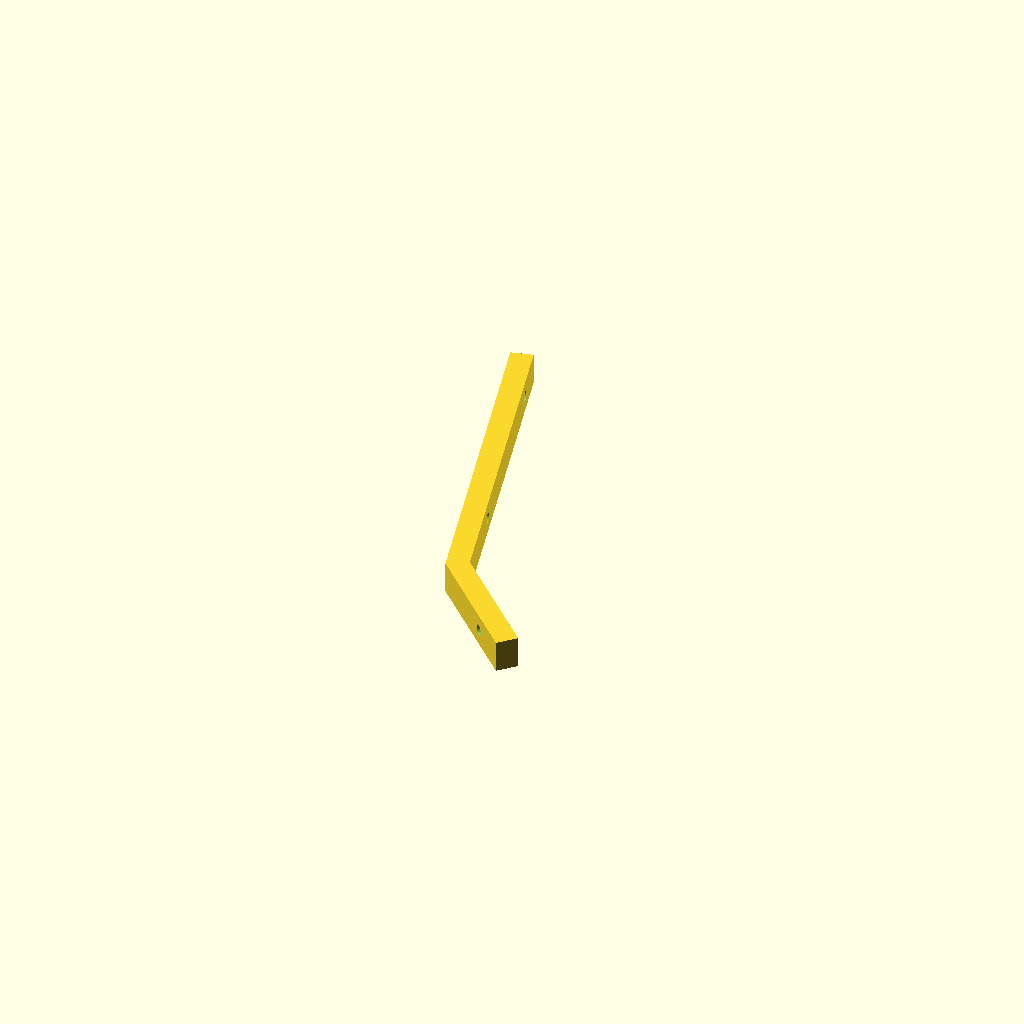
Cell 1: the model at its default parameters.
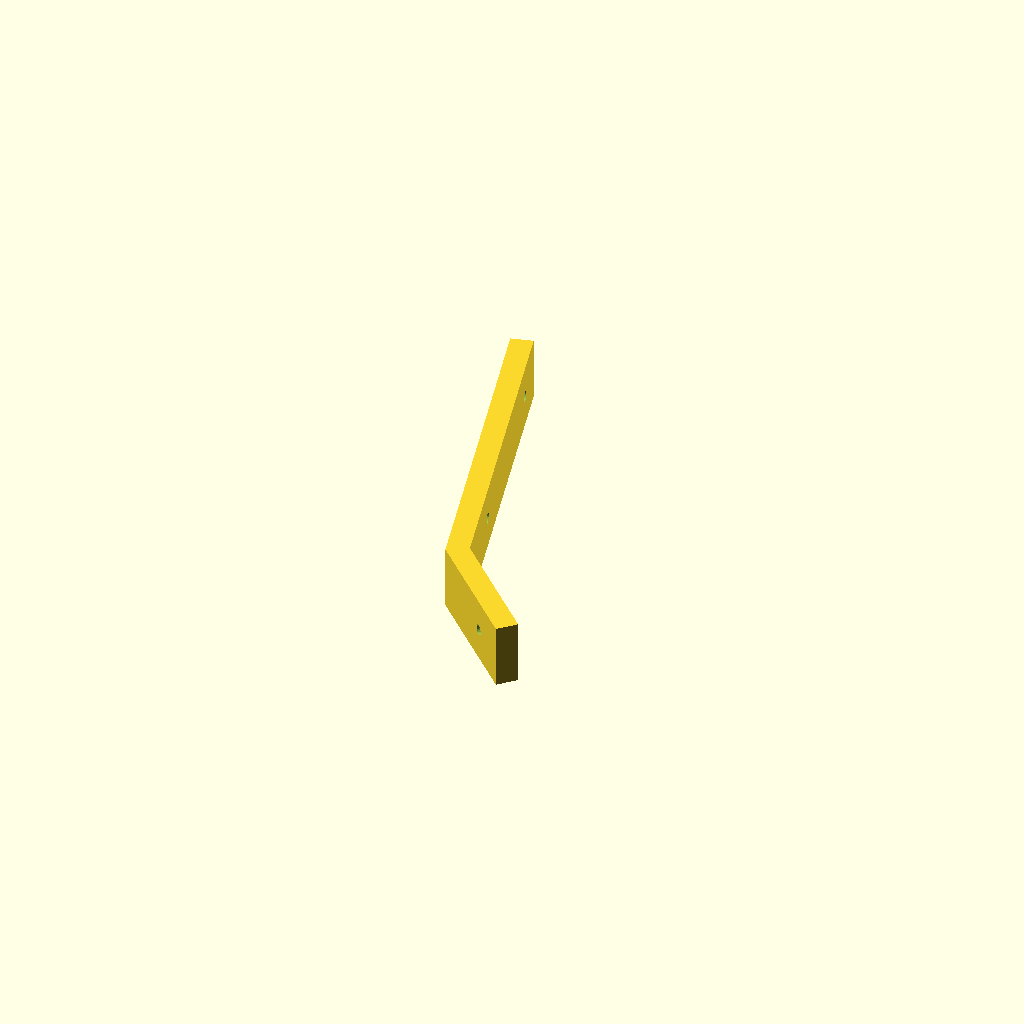
Cell 2 — thick set to 20, the other parameters unchanged.
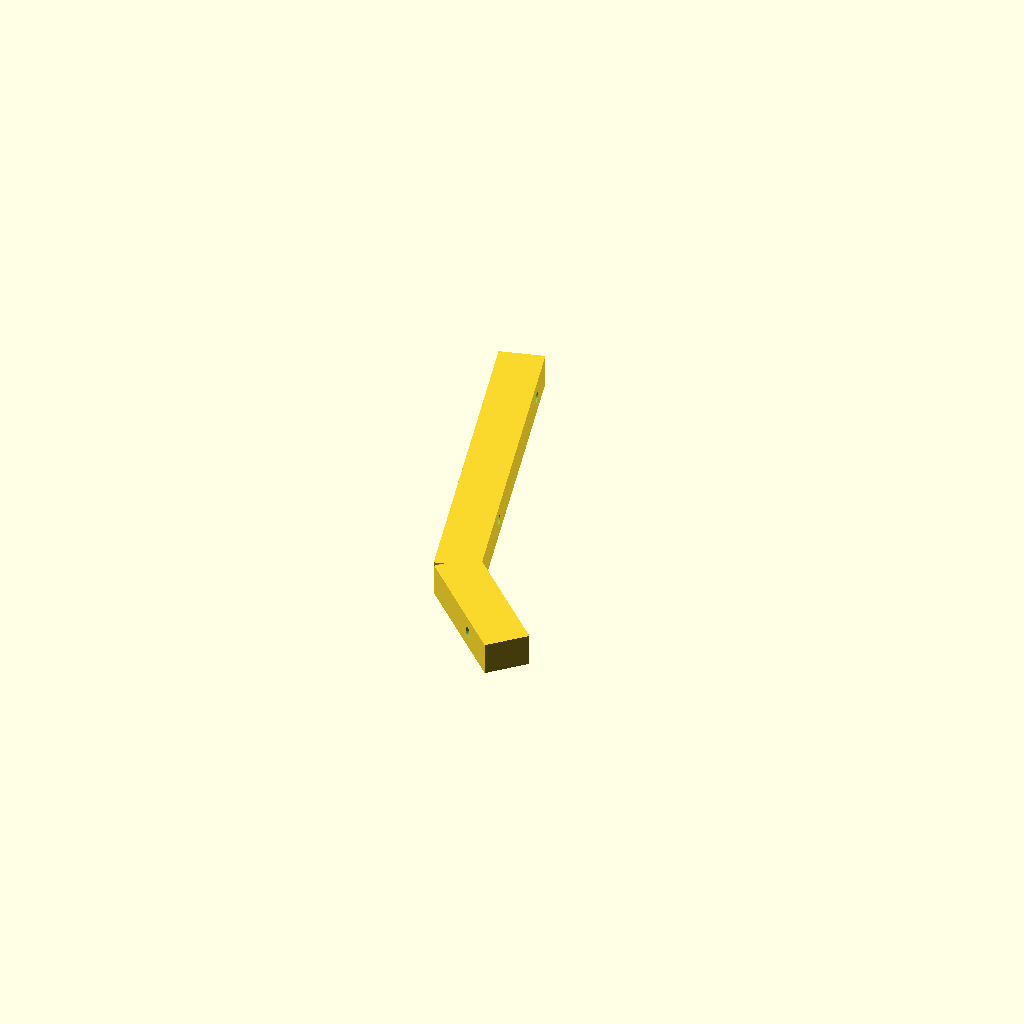
Cell 3 — wide set to 14, the other parameters unchanged.
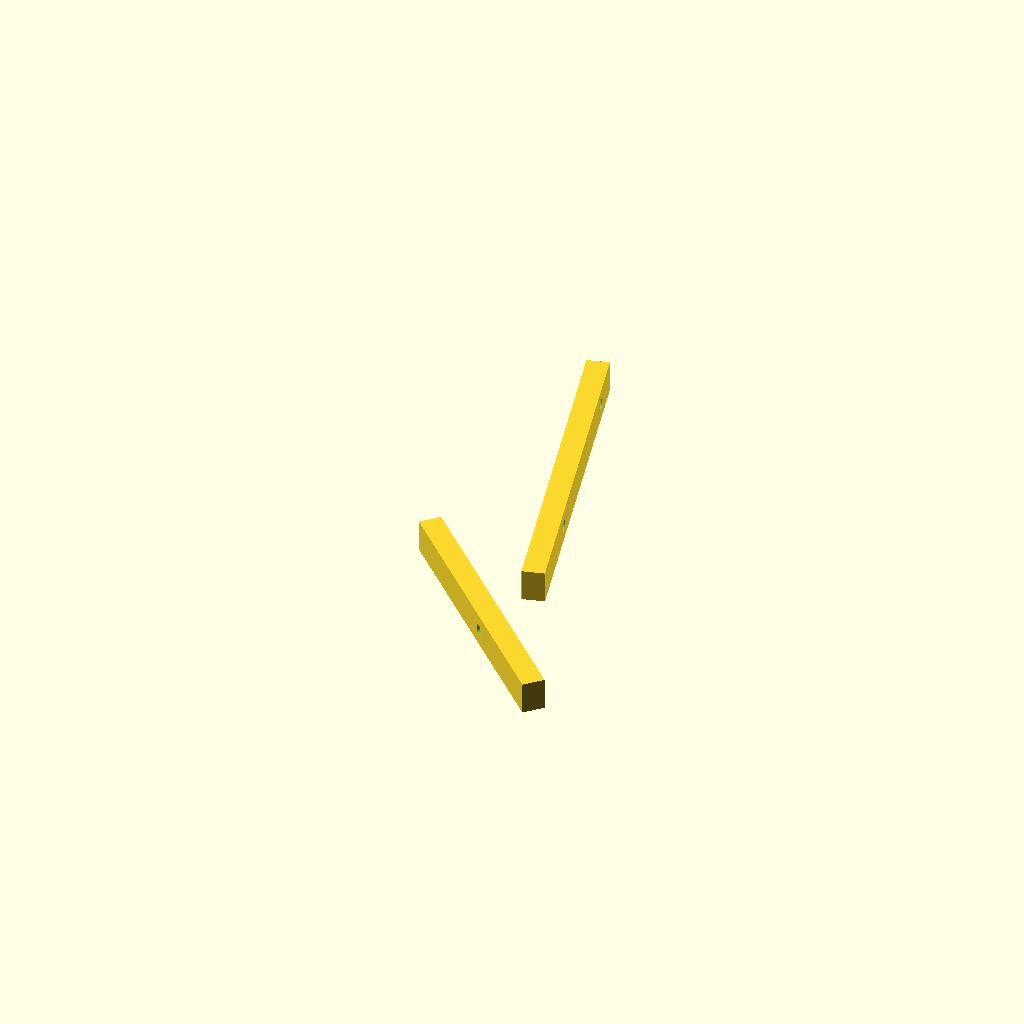
Cell 4: x1 = 91 (everything else at default).
One fixed orthographic camera (rotation 55°, 0°, 25°; colour scheme Cornfield) for every cell.
OpenSCAD source file Prusa/mmu_frame_holder.scad:
//======================================================================
// mmu_frame_holder.scad
//
// frame() is the original setup for Prusa Mk3
// frame2() is the setup with Core One
//
// DrTomFlint 28 July 2024, updated 12 Aug 2025
//
//======================================================================


thick=10;
wide=7;

x1=45.5;  // first bar
x2=5;   // left foot
x3=10;  // right foot

F1=299;
F2=33;

//----------------------------------------------------------------------
module frame(){

  // first bar
  cube([x1,wide,thick],center=true);
  
  // left foot
  translate([-x1/2,-4.5,0])  
  cube([x2,16,thick],center=true);
  translate([-x1/2+2.5,-4.5-7.2,0])  
  cylinder(r=1,h=thick,$fn=6,center=true);

  // right foot
  translate([x1/2,-4.5,0])  
  cube([x2,16,thick],center=true);
  translate([x1/2-2.5,-4.5-8,0])  
  rotate([0,0,5])
  cube([10,5,thick],center=true);

  // mmu bar
  rotate([0,0,8])
  difference(){
    translate([x1/2+3.5,-18+100/2,0])  
    cube([wide,100,thick],center=true);
    
    // bore
    translate([x1/2,10,0])  
    rotate([0,90,0])
    cylinder(r=1.7,h=3*thick,$fn=22,center=true);
    // countersink
    translate([x1/2,10,0])  
    rotate([0,90,0])
    cylinder(r=3,h=3,$fn=22,center=true);
  
    // bore
    translate([x1/2,10+63.5,0])  
    rotate([0,90,0])
    cylinder(r=1.7,h=3*thick,$fn=22,center=true);
    // countersink
    translate([x1/2,10+63.5,0])  
    rotate([0,90,0])
    cylinder(r=3,h=3,$fn=22,center=true);
  }

  // brace bar
  hull(){
    translate([-x1/2+2,0,0])  
    cube([5,5,thick],center=true);
    
    rotate([0,0,8])
    translate([x1/2+3.5,50,0]) cube([5,5,thick],center=true);
  }
  
}

//----------------------------------------------------------------------
module frame2(){

  // first bar
  translate([9.5,-3,0])  
  rotate([0,0,-45])
  difference(){
    cube([x1,wide,thick],center=true);
    // bore
    translate([7,10,0])  
    rotate([0,0,90])
    rotate([0,90,0])
    cylinder(r=1.7,h=6*thick,$fn=22,center=true);
    // countersink
    translate([7,3,0])  
    rotate([0,0,90])
    rotate([0,90,0])
    cylinder(r=3,h=3,$fn=22,center=true);
  }
  
  // mmu bar
  difference(){
    translate([x1/2+3.5,-22+110/2,0])  
    cube([wide,110,thick],center=true);
    
    // bore
    translate([x1/2,10,0])  
    rotate([0,90,0])
    cylinder(r=1.7,h=3*thick,$fn=22,center=true);
    // countersink
    translate([x1/2,10,0])  
    rotate([0,90,0])
    cylinder(r=3,h=3,$fn=22,center=true);
  
    // bore
    translate([x1/2,10+63.5,0])  
    rotate([0,90,0])
    cylinder(r=1.7,h=3*thick,$fn=22,center=true);
    // countersink
    translate([x1/2,10+63.5,0])  
    rotate([0,90,0])
    cylinder(r=3,h=3,$fn=22,center=true);
  }

  // brace bar
  hull(){
    translate([-5,10,0])  
    rotate([0,0,45])
    cube([5,5,thick],center=true);
    
    rotate([0,0,0])
    translate([x1/2+3.5,50,0]) 
    cube([5,5,thick],center=true);
  }
  
}

//----------------------------------------------------------------------
module frame3(){

  // first bar
  translate([9.5,-3,0])  
  rotate([0,0,-45])
  difference(){
    cube([x1-19,wide,thick],center=true);
    // bore
    translate([7,10,0])  
    rotate([0,0,90])
    rotate([0,90,0])
    cylinder(r=1.7,h=6*thick,$fn=22,center=true);
    // countersink
    translate([7,3,0])  
    rotate([0,0,90])
    rotate([0,90,0])
    cylinder(r=3,h=3,$fn=22,center=true);
  }
  
  // mmu bar
  translate([-25,26,0])  
  difference(){
    translate([x1/2+3.5,-22+110/2,0])  
    cube([wide,110,thick],center=true);
    
    // bore
    translate([x1/2,10,0])  
    rotate([0,90,0])
    cylinder(r=1.7,h=3*thick,$fn=22,center=true);
    // countersink
    translate([x1/2,10,0])  
    rotate([0,90,0])
    cylinder(r=3,h=3,$fn=22,center=true);
  
    // bore
    translate([x1/2,10+63.5,0])  
    rotate([0,90,0])
    cylinder(r=1.7,h=3*thick,$fn=22,center=true);
    // countersink
    translate([x1/2,10+63.5,0])  
    rotate([0,90,0])
    cylinder(r=3,h=3,$fn=22,center=true);
  }

  //~ // brace bar
  //~ hull(){
    //~ translate([-5,10,0])  
    //~ rotate([0,0,45])
    //~ cube([5,5,thick],center=true);
    
    //~ rotate([0,0,0])
    //~ translate([x1/2+3.5,50,0]) 
    //~ cube([5,5,thick],center=true);
  //~ }
  
}

//----------------------------------------------------------------------
module frame4(){

  // first bar
  translate([9.5,-3,0])  
  rotate([0,0,-45])
  translate([-6,0,0])
  difference(){
    cube([x1-2,wide,thick],center=true);
    // bore
    translate([7,10,0])  
    rotate([0,0,90])
    rotate([0,90,0])
    cylinder(r=1.7,h=6*thick,$fn=22,center=true);
    // countersink
    translate([7,3,0])  
    rotate([0,0,90])
    rotate([0,90,0])
    cylinder(r=3,h=3,$fn=22,center=true);
  }
  
  // mmu bar
  translate([-25-15.2,26+3.4,0])  
  rotate([0,0,15])
  difference(){
    translate([x1/2+3.5,-22+110/2,0])  
    cube([wide,110,thick],center=true);
    
    // bore
    translate([x1/2,10,0])  
    rotate([0,90,0])
    cylinder(r=1.7,h=3*thick,$fn=22,center=true);
    // countersink
    translate([x1/2,10,0])  
    rotate([0,90,0])
    cylinder(r=3,h=3,$fn=22,center=true);
  
    // bore
    translate([x1/2,10+63.5,0])  
    rotate([0,90,0])
    cylinder(r=1.7,h=3*thick,$fn=22,center=true);
    // countersink
    translate([x1/2,10+63.5,0])  
    rotate([0,90,0])
    cylinder(r=3,h=3,$fn=22,center=true);
  }
  
}

//----------------------------------------------------------------------
module bump(){

R = 45;
//~ H = 20;
H = 35;
T=1.8;
X=20;

// main bump
intersection(){
  difference(){
    hull(){
      rotate_extrude($fn=F1)
      translate([R-H/2,0])
      circle(r=H/2,$fn=6);
      
      translate([-X,R-H/2,0])  
      rotate([0,90,0])
      rotate([0,0,30])
      cylinder(r=H/2,h=X,$fn=6);

      translate([-X,-R+H/2,0])  
      rotate([0,90,0])
      rotate([0,0,30])
      cylinder(r=H/2,h=X,$fn=6);
    }
    
    hull(){
      rotate_extrude($fn=F1)
      translate([R-H/2,0])
      circle(r=H/2-T,$fn=6);
      
      translate([-X,R-H/2,0])  
      rotate([0,90,0])
      rotate([0,0,30])
      cylinder(r=H/2-T,h=X,$fn=6);

      translate([-X,-R+H/2,0])  
      rotate([0,90,0])
      rotate([0,0,30])
      cylinder(r=H/2-T,h=X,$fn=6);
    }

    translate([-X/2,0,H*0.866/2-0.6])
    rotate([0,0,90])
    linear_extrude(height=0.8)
    text("Flint  2025", font = "Open Sans:style=Bold", size=7,halign="center",valign="center",spacing=1.2);
    
  }
  translate([-X,-60,0])
  cube([90,120,H]);
}

//~ // lip
  //~ intersection(){
    //~ difference(){
      //~ cylinder(r1=R+T,r2=R-T/2,h=2*T,$fn=F1);
      //~ cylinder(r=R-T,h=4*T,$fn=F1);
    //~ }
    //~ translate([R,0,H/2])  
    //~ cube([90,120,H],center=true);
  //~ }

  //~ intersection(){
    //~ union(){
      //~ translate([-X/2,R-0.15,0])  
      //~ scale([1,1,1.5])
      //~ rotate([0,90,0])
      //~ cylinder(r=T,h=X,$fn=4,center=true);
      //~ translate([-X/2,-R+0.15,0])  
      //~ scale([1,1,1.5])
      //~ rotate([0,90,0])
      //~ cylinder(r=T,h=X,$fn=4,center=true);
    //~ }
    //~ translate([R-X,0,H/2])  
    //~ cube([90,120,H],center=true);
  //~ }

}

//----------------------------------------------------------------------
module screwGuide(){

Rout = 3.5;
Rin=1.7;

H = 10;
X=6;

difference(){
  hull(){
    cylinder(r=Rout,h=H,$fn=F2);
    translate([X,0,0])
    cylinder(r=Rout,h=H,$fn=F2);
  }
  cylinder(r=Rin,h=H,$fn=F2);
  translate([X,0,0])
  cylinder(r=Rin,h=H,$fn=F2);
}


}

//======================================================================

//~ frame();
//~ frame2();
//~ color("gray")
//~ translate([0,0,-40])
//~ frame3();
frame4();


//~ Ebump();

//~ screwGuide();


//~ color("red")
//~ translate([0,-7,0])
//~ cube([40,6.5,10],center=true);

//======================================================================
Customizer parameters (derived from the source; name, type, default, range or options):
thick: number, default 10
wide: number, default 7
x1: number, default 45.5
x2: number, default 5
x3: number, default 10
F1: number, default 299
F2: number, default 33
